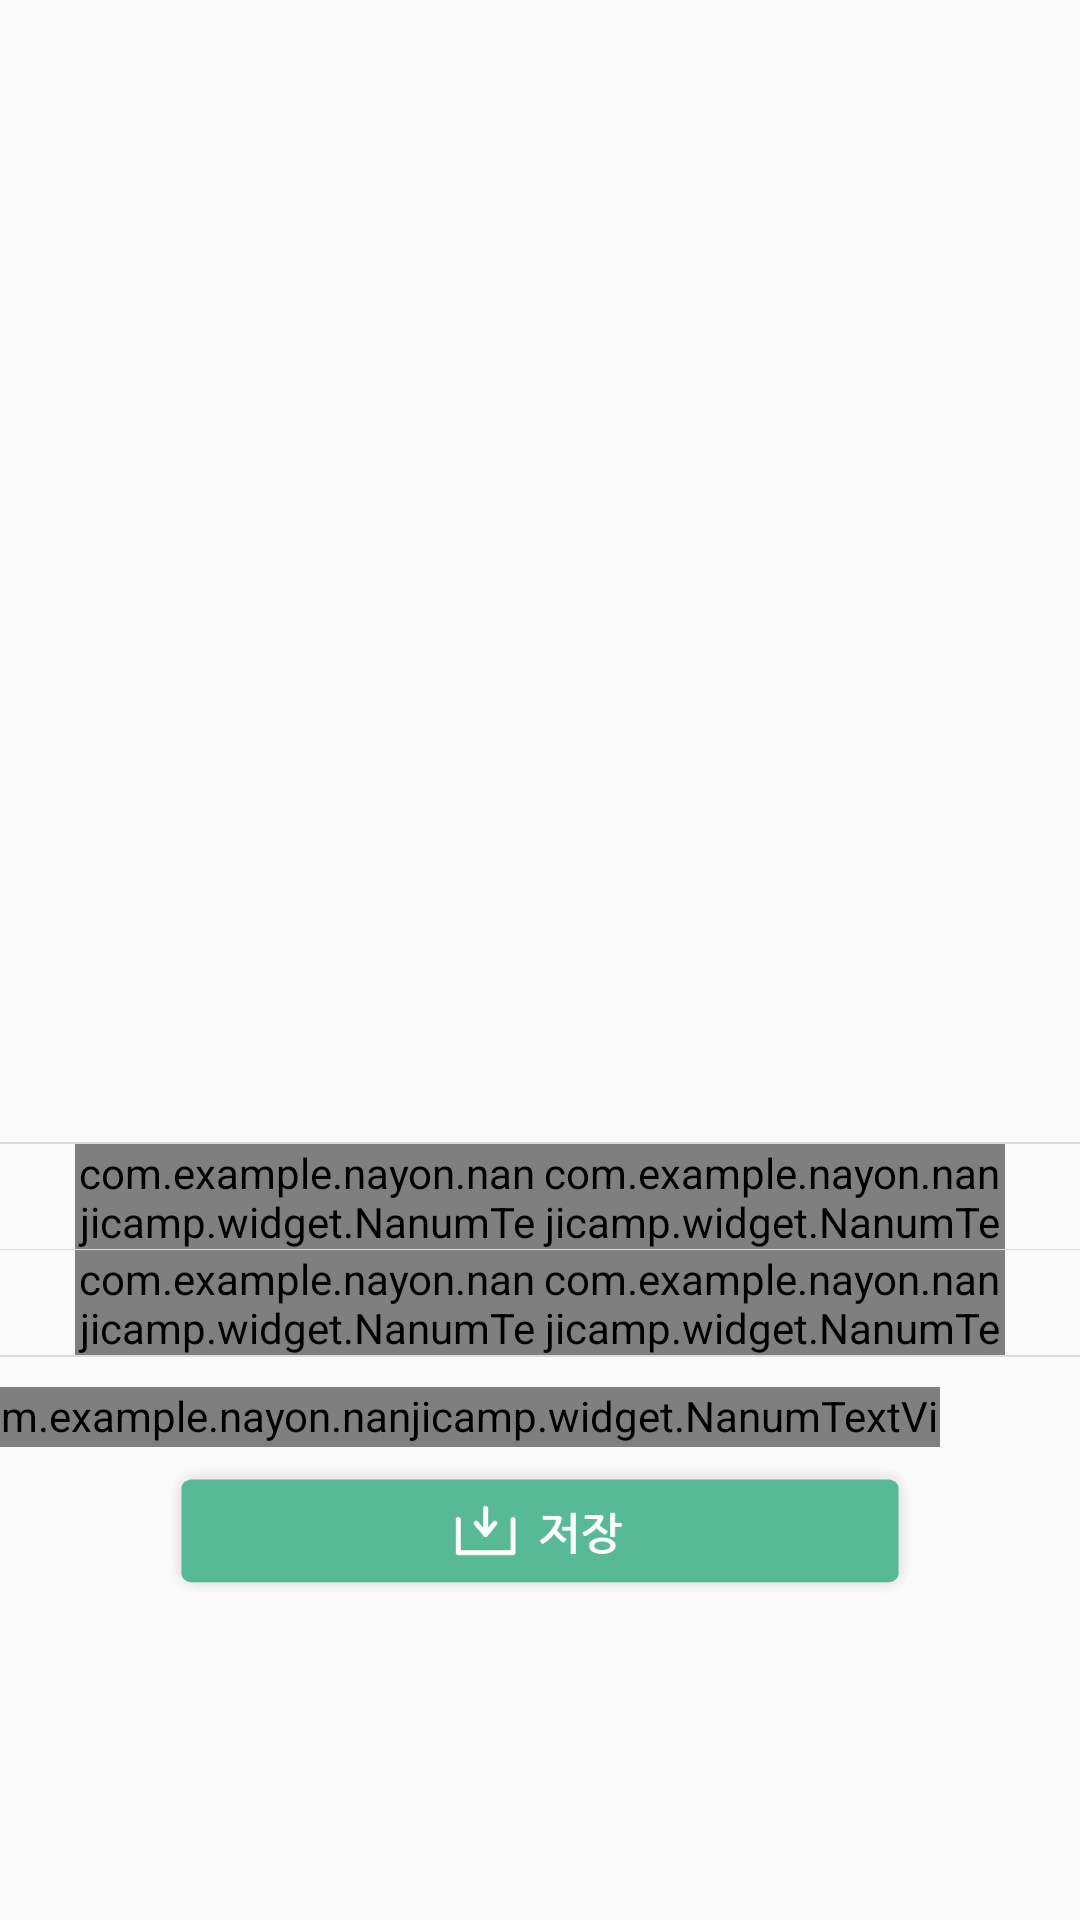

Reconstruct the res/layout file that produces this screen, plus the resources it refers to.
<!-- AndroidManifest.xml: application theme AppTheme -->
<!-- res/layout/fragment_navi_treasure.xml -->
<?xml version="1.0" encoding="utf-8"?>
<LinearLayout xmlns:android="http://schemas.android.com/apk/res/android"
    android:layout_width="match_parent"
    android:layout_height="match_parent"
    android:gravity="center"
    android:orientation="vertical">

    <android.support.v4.view.ViewPager
        android:id="@+id/view_navi_treasure"
        android:layout_width="match_parent"
        android:layout_height="250dp" />

    <LinearLayout
        android:layout_width="match_parent"
        android:gravity="center"
        android:layout_marginTop="10dp"
        android:layout_marginBottom="16dp"
        android:id="@+id/indicator_navi_treasure"
        android:layout_height="wrap_content"
        android:orientation="horizontal">
    </LinearLayout>

    <TextView
        android:layout_width="match_parent"
        android:layout_height="0.8dp"
        android:background="#dadbdd" />

    <LinearLayout
        android:layout_width="match_parent"
        android:layout_height="35dp"
        android:paddingLeft="25dp"
        android:paddingRight="25dp">

        <com.example.nayon.nanjicamp.widget.NanumTextView
            android:layout_width="0dp"
            android:layout_height="wrap_content"
            android:layout_gravity="center_vertical"
            android:layout_weight="1"
            android:gravity="center_vertical|left"
            android:text="유효기간"
            android:textColor="@color/NanjiTextGray"
            android:textSize="13dp" />

        <com.example.nayon.nanjicamp.widget.NanumTextView
            android:layout_width="0dp"
            android:layout_height="wrap_content"
            android:layout_gravity="center_vertical"
            android:layout_weight="1"
            android:gravity="center_vertical|right"
            android:text="2018.06.09"
            android:textColor="#FF0000"
            android:textSize="12dp" />

    </LinearLayout>

    <TextView
        android:layout_width="match_parent"
        android:layout_height="0.1dp"
        android:background="#dadbdd" />

    <LinearLayout
        android:layout_width="match_parent"
        android:layout_height="35dp"
        android:paddingLeft="25dp"
        android:paddingRight="25dp">

        <com.example.nayon.nanjicamp.widget.NanumTextView
            android:layout_width="0dp"
            android:layout_height="wrap_content"
            android:layout_gravity="center_vertical"
            android:layout_weight="1"
            android:gravity="center_vertical|left"
            android:text="교환처"
            android:textColor="@color/NanjiTextGray"
            android:textSize="13dp" />

        <com.example.nayon.nanjicamp.widget.NanumTextView
            android:layout_width="0dp"
            android:layout_height="wrap_content"
            android:layout_gravity="center_vertical"
            android:layout_weight="1"
            android:gravity="center_vertical|right"
            android:text="난지매표소"
            android:textColor="@color/NanjiTextGray"
            android:textSize="12dp" />

    </LinearLayout>

    <TextView
        android:layout_width="match_parent"
        android:layout_height="0.8dp"
        android:background="#dadbdd" />

    <com.example.nayon.nanjicamp.widget.NanumTextView
        android:id="@+id/nanumTextView"
        android:layout_width="wrap_content"
        android:layout_height="20dp"
        android:layout_marginBottom="3dp"
        android:layout_marginRight="31dp"
        android:layout_marginTop="10dp"
        android:gravity="center_vertical"
        android:text="* 보물 저장 시 사용가능합니다."
        android:textColor="@color/NanjiTextGray"
        android:textSize="11dp" />


    <ImageView
        android:layout_width="256dp"
        android:layout_height="50dp"
        android:scaleType="fitCenter"
        android:src="@drawable/btn_navi_treasure" />


</LinearLayout>
<!-- resources referenced by this layout -->
<resources>
  <color name="NanjiTextGray">#404041</color>
  <!-- drawable btn_navi_treasure: png bitmap (drawable, 2008 bytes) -->
  <style name="AppTheme" parent="Theme.AppCompat.Light.NoActionBar">
          
          <item name="colorPrimary">@color/colorPrimary</item>
          <item name="colorPrimaryDark">@color/colorPrimaryDark</item>
          <item name="colorAccent">@color/colorAccent</item>
          <item name="android:windowTranslucentStatus">true</item>
      </style>
  <color name="colorPrimary">#3F51B5</color>
  <color name="colorPrimaryDark">#303F9F</color>
  <color name="colorAccent">#55404041</color>
</resources>
